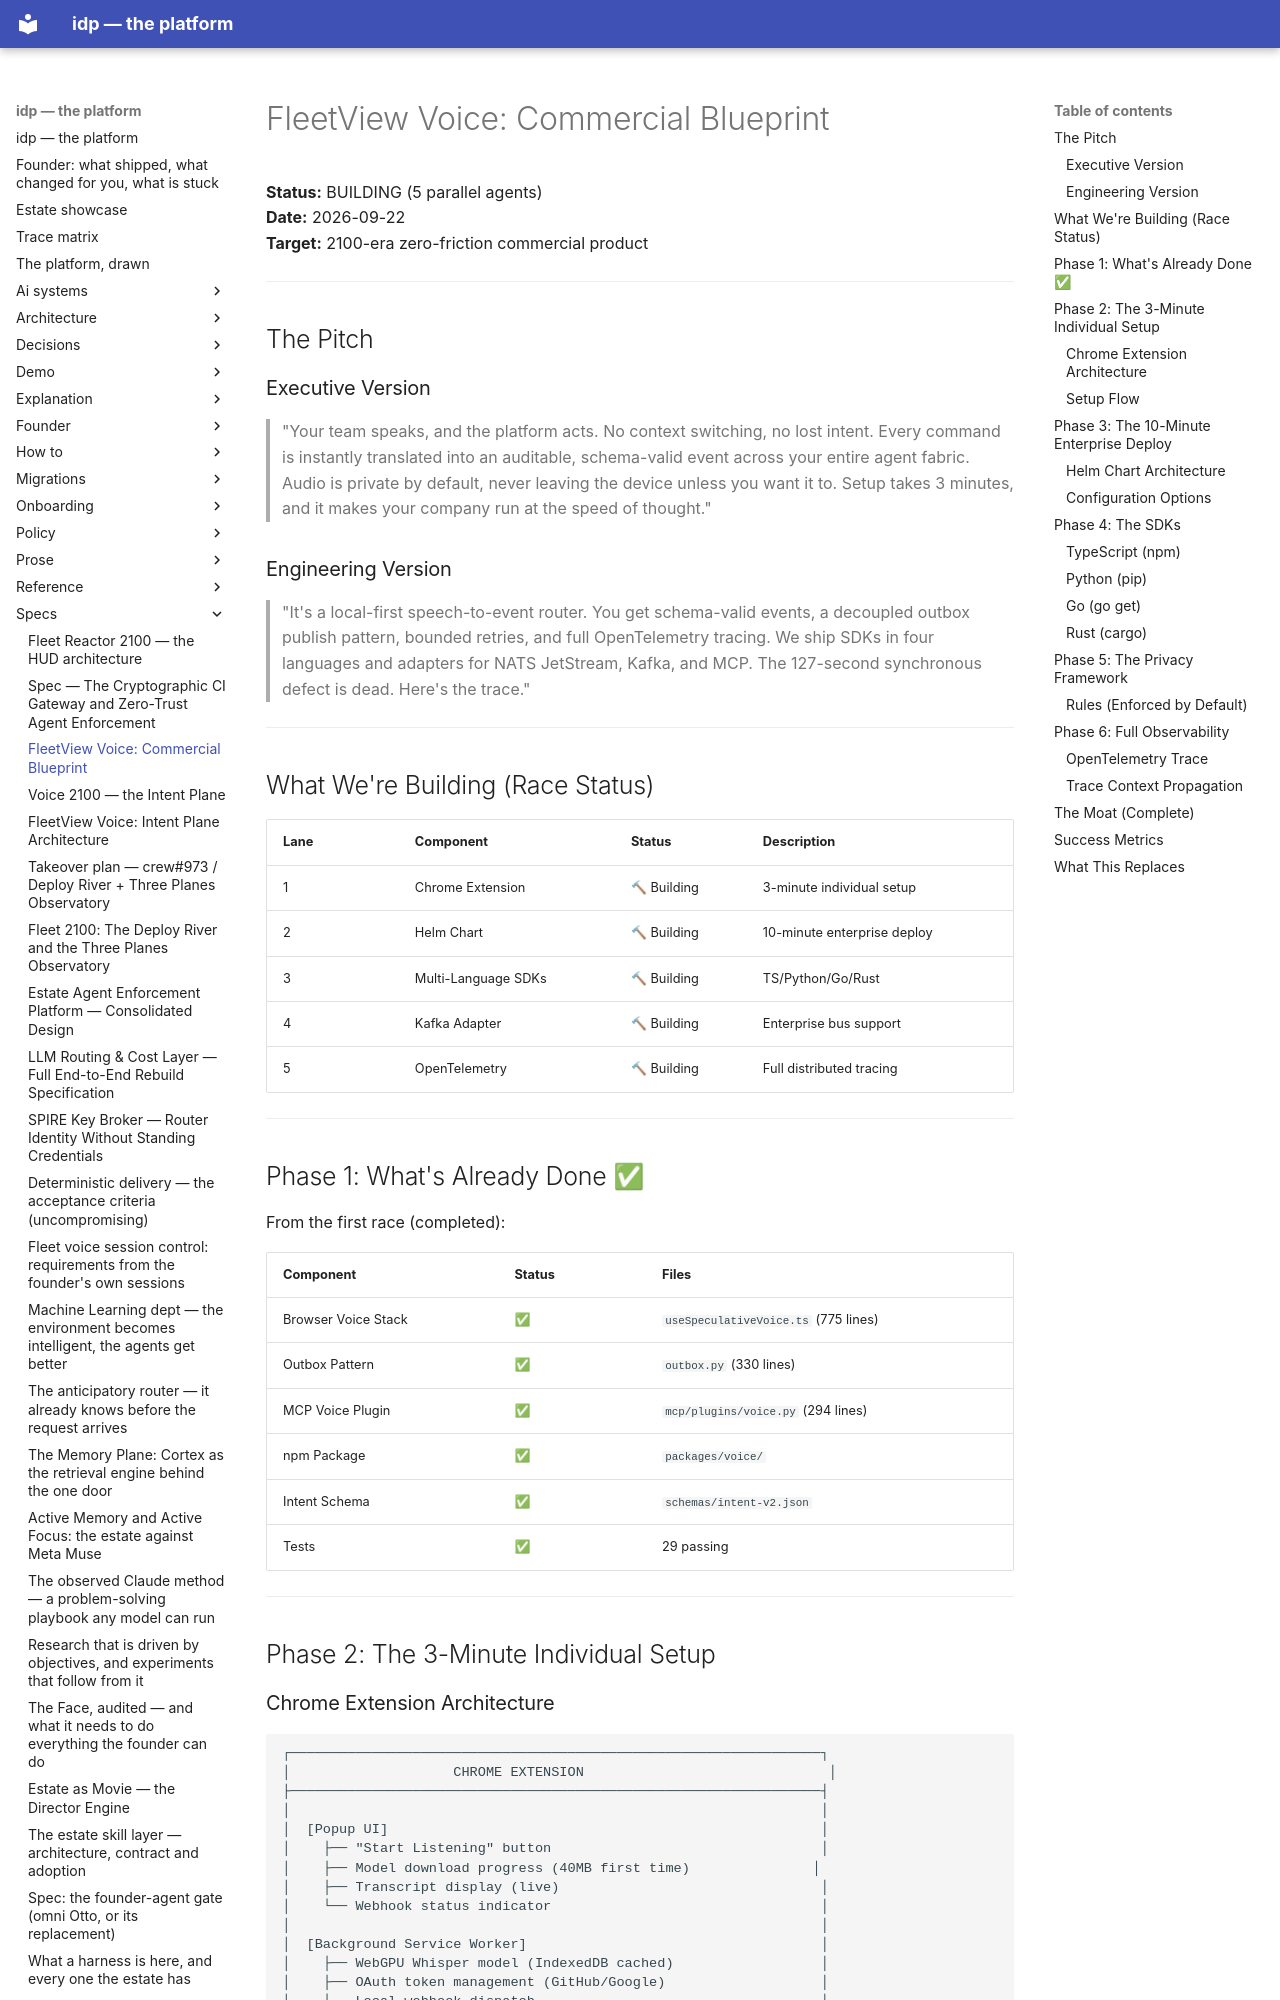

repository: chidionyema/idp · page: specs/2026-09-22-fleetview-voice-commercial-blueprint/index.html · generator: mkdocs

# FleetView Voice: Commercial Blueprint

**Status:** BUILDING (5 parallel agents)  
**Date:** 2026-09-22  
**Target:** 2100-era zero-friction commercial product

---

## The Pitch

### Executive Version
> "Your team speaks, and the platform acts. No context switching, no lost intent. Every command is instantly translated into an auditable, schema-valid event across your entire agent fabric. Audio is private by default, never leaving the device unless you want it to. Setup takes 3 minutes, and it makes your company run at the speed of thought."

### Engineering Version
> "It's a local-first speech-to-event router. You get schema-valid events, a decoupled outbox publish pattern, bounded retries, and full OpenTelemetry tracing. We ship SDKs in four languages and adapters for NATS JetStream, Kafka, and MCP. The 127-second synchronous defect is dead. Here's the trace."

---

## What We're Building (Race Status)

| Lane | Component | Status | Description |
|------|-----------|--------|-------------|
| 1 | Chrome Extension | 🔨 Building | 3-minute individual setup |
| 2 | Helm Chart | 🔨 Building | 10-minute enterprise deploy |
| 3 | Multi-Language SDKs | 🔨 Building | TS/Python/Go/Rust |
| 4 | Kafka Adapter | 🔨 Building | Enterprise bus support |
| 5 | OpenTelemetry | 🔨 Building | Full distributed tracing |

---

## Phase 1: What's Already Done ✅

From the first race (completed):

| Component | Status | Files |
|-----------|--------|-------|
| Browser Voice Stack | ✅ | `useSpeculativeVoice.ts` (775 lines) |
| Outbox Pattern | ✅ | `outbox.py` (330 lines) |
| MCP Voice Plugin | ✅ | `mcp/plugins/voice.py` (294 lines) |
| npm Package | ✅ | `packages/voice/` |
| Intent Schema | ✅ | `schemas/intent-v2.json` |
| Tests | ✅ | 29 passing |

---

## Phase 2: The 3-Minute Individual Setup
